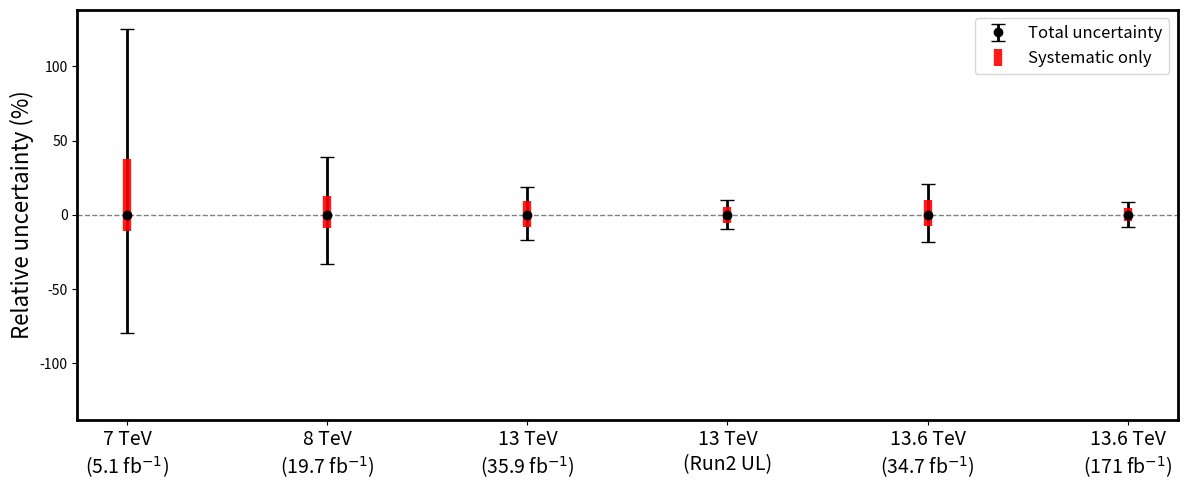

Python code for this plot:
import matplotlib.pyplot as plt
import numpy as np

# Central values in fb (add the new σ=3.11)
y = np.array([0.56, 1.11, 2.92, 2.73, 2.89, 3.11])

# Statistical uncertainties
stat_up = np.array([0.67, 0.41, 0.48, 0.22, 0.53, 0.22])
stat_down = np.array([0.44, 0.35, 0.44, 0.22, 0.49, 0.22])

# Systematic uncertainties
syst_up = np.array([0.21, 0.14, 0.28, 0.15, 0.29, 0.14])
syst_down = np.array([0.06, 0.10, 0.24, 0.15, 0.21, 0.12])

# Compute total uncertainties in quadrature
total_up = np.sqrt(stat_up**2 + syst_up**2)
total_down = np.sqrt(stat_down**2 + syst_down**2)

# Compute relative uncertainties (%) 
total_rel_up = total_up / y * 100
total_rel_down = total_down / y * 100
syst_rel_up = syst_up / y * 100
syst_rel_down = syst_down / y * 100

# X positions
x = np.arange(6)

# Labels with luminosity or measurement info
labels = [
    "7 TeV\n(5.1 fb$^{-1}$)",
    "8 TeV\n(19.7 fb$^{-1}$)",
    "13 TeV\n(35.9 fb$^{-1}$)",
    "13 TeV\n(Run2 UL)",
    "13.6 TeV\n(34.7 fb$^{-1}$)",
    "13.6 TeV\n(171 fb$^{-1}$)"
]

# Plot
fig, ax = plt.subplots(figsize=(12,5))

# Horizontal reference line
ax.axhline(0, linestyle='--', color='gray', linewidth=1)

# Black error bars: total relative uncertainty
ax.errorbar(
    x, [0]*6,
    yerr=[total_rel_down, total_rel_up],
    fmt='o',
    color='black',
    capsize=5,
    elinewidth=2,
    markersize=6,
    label="Total uncertainty"
)

# Red error bars: systematic only
ax.errorbar(
    x, [0]*6,
    yerr=[syst_rel_down, syst_rel_up],
    fmt='none',
    ecolor='red',
    elinewidth=6,
    capsize=0,
    alpha=0.9,
    label="Systematic only"
)

# Make all spines black and visible (full border)
for spine in ax.spines.values():
    spine.set_linewidth(2)
    spine.set_color('black')
    spine.set_visible(True)

# Axes formatting
ax.set_xticks(x)
ax.set_xticklabels(labels, fontsize=14)
ax.set_ylabel("Relative uncertainty (%)", fontsize=16)

# Center y-axis around 0 with symmetric range
ymax = max(max(total_rel_up), max(total_rel_down))
ax.set_ylim(-ymax*1.1, ymax*1.1)  # 10% margin

# Add legend
ax.legend(fontsize=12, loc='upper right')

plt.tight_layout()
plt.savefig("uncertainty_plot_cms_updated.png", dpi=300, bbox_inches='tight')
plt.show()
